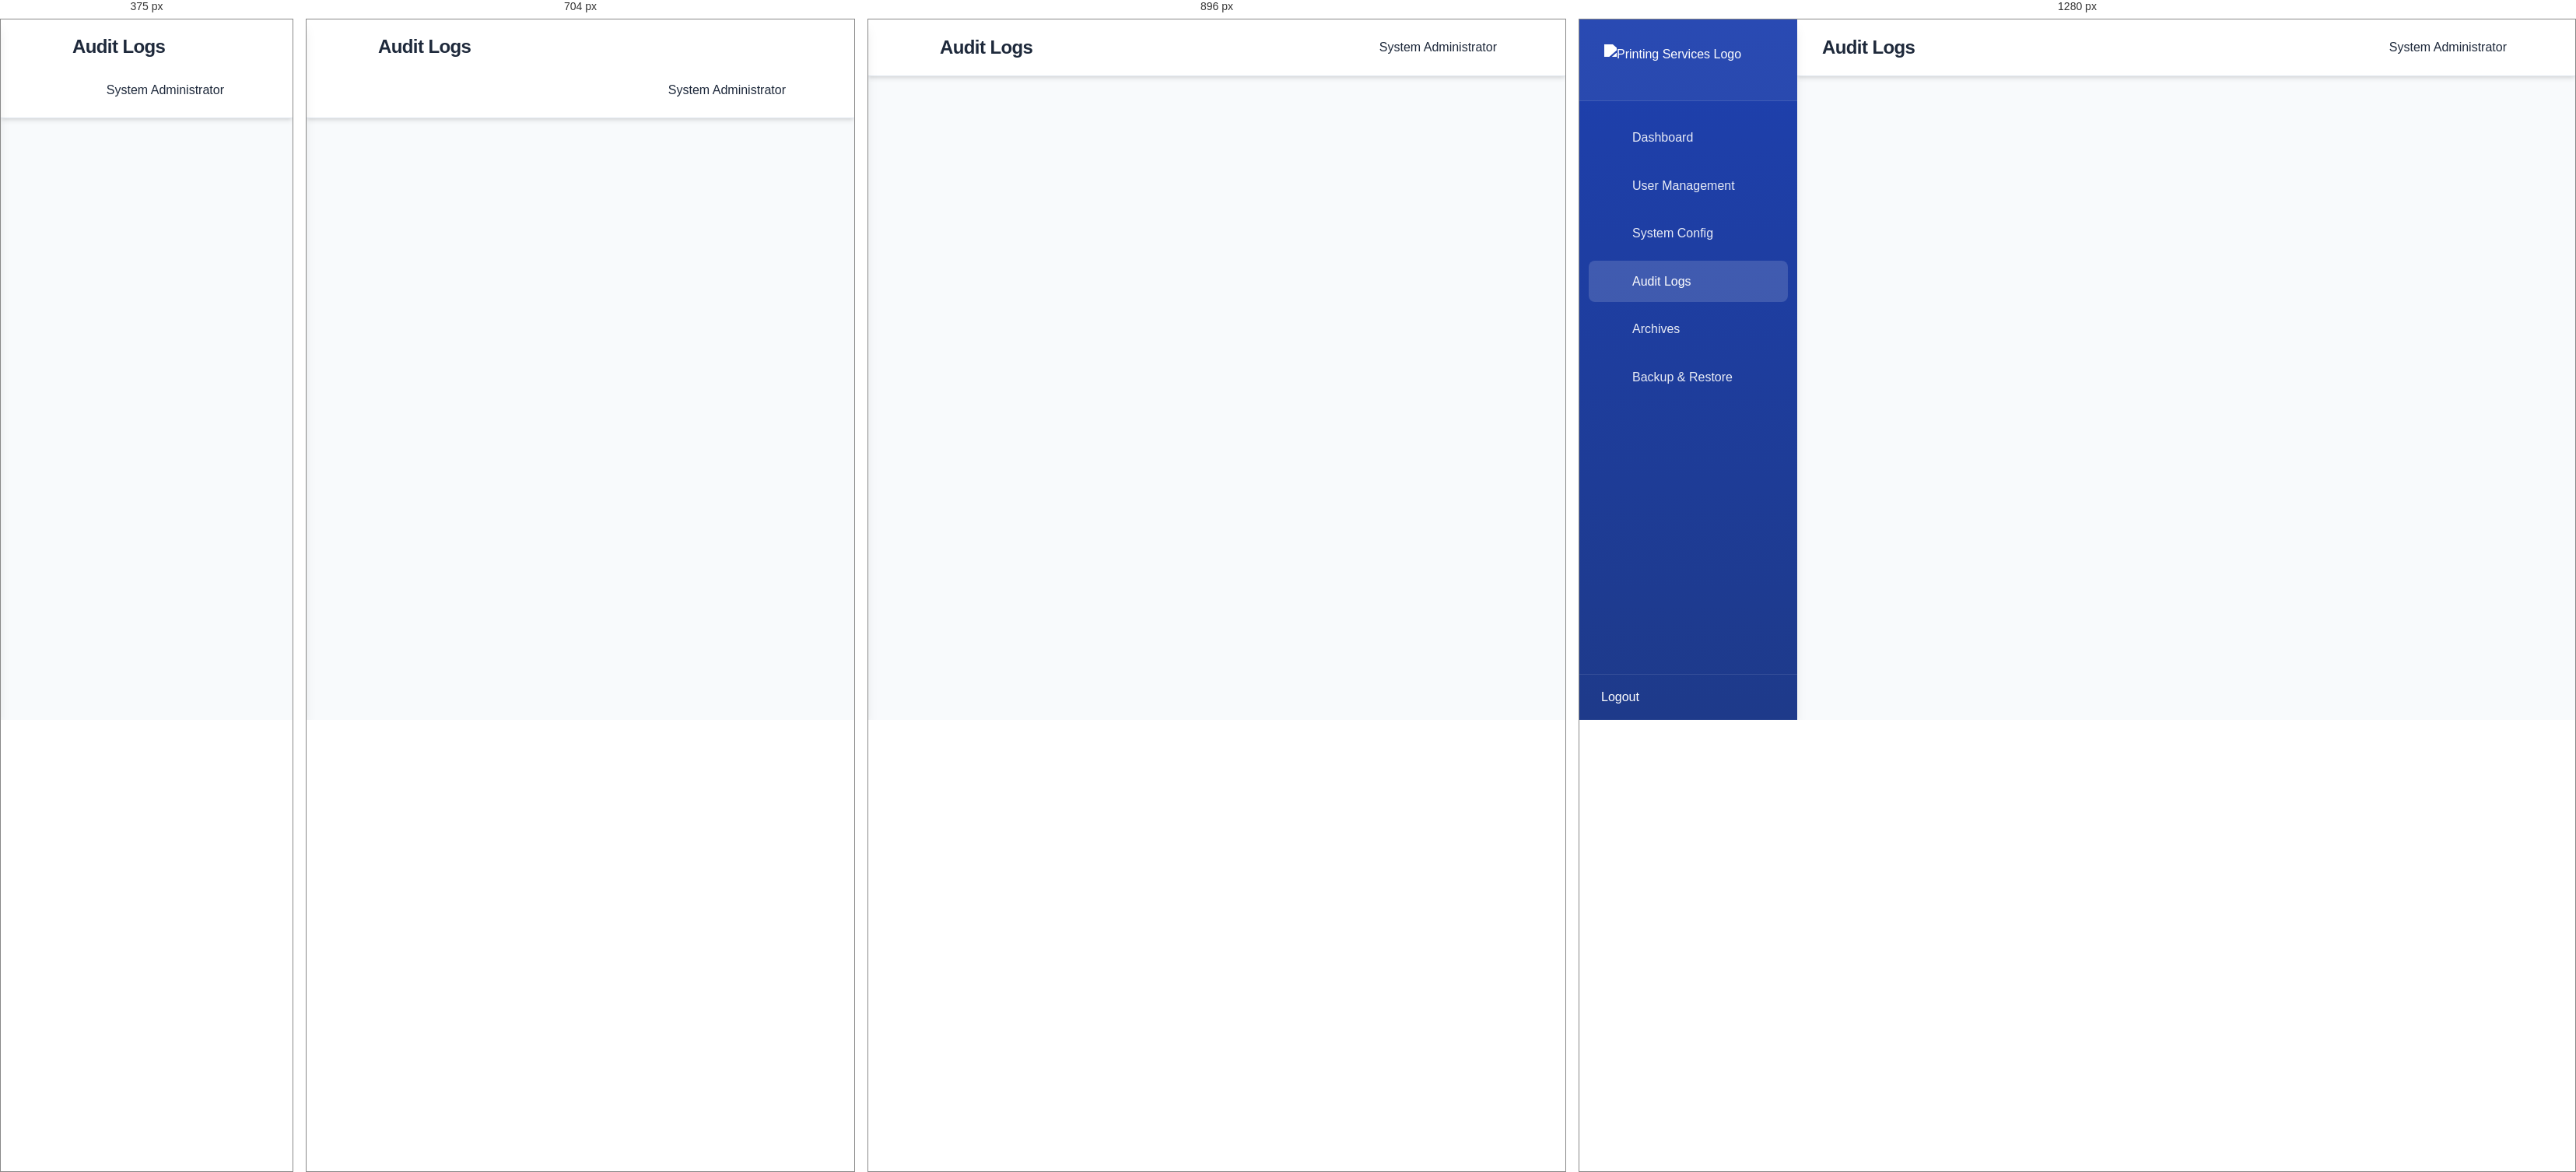
Rendered at 375 px, 704 px, 896 px and 1280 px, left to right.

<!-- file: audit-logs.html -->
<!DOCTYPE html>
<html lang="en">
<head>
    <meta charset="UTF-8">
    <meta name="viewport" content="width=device-width, initial-scale=1.0">
    <title>Audit Logs - OPSMS</title>
    <link rel="stylesheet" href="super-admin.css">
    <link rel="stylesheet" href="https://cdnjs.cloudflare.com/ajax/libs/font-awesome/6.0.0/css/all.min.css">
</head>
<body>
    <div class="container">
        <!-- Sidebar -->
        <nav class="sidebar" role="navigation" aria-label="Main navigation">
            <div class="sidebar-header">
                <div class="logo">
                    <img src="../images/Gemini_Generated_Image_wafkqlwafkqlwafk.PNG" alt="Printing Services Logo" style="height:40px;">
                </div>
            </div>
            <ul class="nav-links" role="menu">
                <li role="none"><a href="index.html" role="menuitem"><i class="fas fa-home"></i> Dashboard</a></li>
                <li role="none"><a href="user-management.html" role="menuitem"><i class="fas fa-users"></i> User Management</a></li>
                <li role="none"><a href="system-config.html" role="menuitem"><i class="fas fa-cog"></i> System Config</a></li>
                <li role="none"><a href="audit-logs.html" class="active" role="menuitem" aria-current="page"><i class="fas fa-history"></i> Audit Logs</a></li>
                <li role="none"><a href="archives.html" role="menuitem"><i class="fas fa-archive"></i> Archives</a></li>
                <li role="none"><a href="backup-restore.html" role="menuitem"><i class="fas fa-database"></i> Backup & Restore</a></li>
            </ul>
            <div class="logout">
                <a href="../login.html">
                    <i class="fas fa-sign-out-alt"></i>
                    <span>Logout</span>
                </a>
            </div>
        </nav>

        <!-- Main Content -->
        <main class="main-content" role="main">
            <header>
                <div class="header-content">
                    <h1>Audit Logs</h1>
                    <div class="user-info">
                        <span class="admin-name">System Administrator</span>
                        <div class="admin-avatar">
                            <i class="fas fa-user-shield fa-lg"></i>
                        </div>
                    </div>
                </div>
            </header>

            <div class="content-area">
                <div class="section-header">
                    <h2>System Activity Logs</h2>
                    <div class="header-actions">
                        <div class="date-range">
                            <input type="date" id="startDate">
                            <span>to</span>
                            <input type="date" id="endDate">
                        </div>
                        <div class="search-box">
                            <i class="fas fa-search"></i>
                            <input type="text" placeholder="Search logs...">
                        </div>
                        <button class="export-btn">
                            <i class="fas fa-download"></i>
                            Export Logs
                        </button>
                    </div>
                </div>

                <div class="log-filters">
                    <select class="filter-select">
                        <option value="all">All Activities</option>
                        <option value="login">Login Attempts</option>
                        <option value="user">User Management</option>
                        <option value="system">System Changes</option>
                        <option value="security">Security Events</option>
                    </select>
                    <select class="filter-select">
                        <option value="all">All Users</option>
                        <option value="admin">Administrators</option>
                        <option value="sub-admin">Sub-Admins</option>
                        <option value="customer">Customers</option>
                    </select>
                    <select class="filter-select">
                        <option value="all">All Status</option>
                        <option value="success">Success</option>
                        <option value="warning">Warning</option>
                        <option value="error">Error</option>
                    </select>
                </div>

                <div class="table-container">
                    <table class="data-table">
                        <thead>
                            <tr>
                                <th>Timestamp</th>
                                <th>User</th>
                                <th>Activity</th>
                                <th>Category</th>
                                <th>Status</th>
                                <th>IP Address</th>
                                <th>Details</th>
                            </tr>
                        </thead>
                        <tbody>
                            <tr>
                                <td>2024-03-15 14:30:22</td>
                                <td>[email-redacted]</td>
                                <td>User Login</td>
                                <td>Authentication</td>
                                <td><span class="status-badge success">Success</span></td>
                                <td>192.168.1.100</td>
                                <td>
                                    <button class="action-btn view" title="View Details">
                                        <i class="fas fa-eye"></i>
                                    </button>
                                </td>
                            </tr>
                            <tr>
                                <td>2024-03-15 14:25:15</td>
                                <td>[email-redacted]</td>
                                <td>Password Change</td>
                                <td>Security</td>
                                <td><span class="status-badge success">Success</span></td>
                                <td>192.168.1.101</td>
                                <td>
                                    <button class="action-btn view" title="View Details">
                                        <i class="fas fa-eye"></i>
                                    </button>
                                </td>
                            </tr>
                            <tr>
                                <td>2024-03-15 14:20:05</td>
                                <td>system</td>
                                <td>Backup Completed</td>
                                <td>System</td>
                                <td><span class="status-badge success">Success</span></td>
                                <td>127.0.0.1</td>
                                <td>
                                    <button class="action-btn view" title="View Details">
                                        <i class="fas fa-eye"></i>
                                    </button>
                                </td>
                            </tr>
                        </tbody>
                    </table>
                </div>

                <div class="pagination">
                    <button class="btn btn-secondary">Previous</button>
                    <span class="page-info">Page 1 of 10</span>
                    <button class="btn btn-secondary">Next</button>
                </div>
            </div>
        </main>
    </div>

    <!-- Log Details Modal -->
    <div class="modal" id="logDetailsModal">
        <div class="modal-content">
            <div class="modal-header">
                <h2>Log Details</h2>
                <button class="close-btn">&times;</button>
            </div>
            <div class="modal-body">
                <div class="log-details">
                    <div class="detail-group">
                        <label>Timestamp:</label>
                        <span>2024-03-15 14:30:22</span>
                    </div>
                    <div class="detail-group">
                        <label>User:</label>
                        <span>[email-redacted]</span>
                    </div>
                    <div class="detail-group">
                        <label>Activity:</label>
                        <span>User Login</span>
                    </div>
                    <div class="detail-group">
                        <label>Category:</label>
                        <span>Authentication</span>
                    </div>
                    <div class="detail-group">
                        <label>Status:</label>
                        <span class="status-badge success">Success</span>
                    </div>
                    <div class="detail-group">
                        <label>IP Address:</label>
                        <span>192.168.1.100</span>
                    </div>
                    <div class="detail-group">
                        <label>User Agent:</label>
                        <span>Mozilla/5.0 (Windows NT 10.0; Win64; x64) AppleWebKit/537.36</span>
                    </div>
                    <div class="detail-group">
                        <label>Additional Info:</label>
                        <pre>{
    "browser": "Chrome",
    "os": "Windows 10",
    "device": "Desktop"
}</pre>
                    </div>
                </div>
            </div>
            <div class="modal-footer">
                <button class="btn btn-secondary" id="closeLogDetails">Close</button>
            </div>
        </div>
    </div>

    <script src="super-admin.js"></script>
</body>
</html> 

/* @media block from super-admin.css */
@media (max-width: 1024px) {
    .sidebar {
        transform: translateX(-100%);
    }
    
    .sidebar.active {
        transform: translateX(0);
    }
    
    .main-content {
        margin-left: 0;
    }

    .header-content {
        padding-left: 60px;
    }
}

/* @media block from super-admin.css */
@media (max-width: 768px) {
    .header-content {
        flex-direction: column;
        gap: 1rem;
        align-items: flex-start;
    }
    
    .user-info {
        width: 100%;
        justify-content: flex-end;
    }
    
    .action-buttons {
        grid-template-columns: 1fr;
    }
    
    .config-sections,
    .security-sections {
        grid-template-columns: 1fr;
    }

    .section-header {
        flex-direction: column;
        gap: 1rem;
    }

    .header-actions {
        width: 100%;
        flex-wrap: wrap;
    }

    .search-box {
        width: 100%;
    }

    .backup-options {
        grid-template-columns: 1fr;
    }

    .table-container {
        overflow-x: auto;
    }
}

/* @media block from super-admin.css */
@media (max-width: 640px) {
    .data-table {
        font-size: 0.9rem;
    }
    
    .user-filters,
    .report-filters {
        flex-direction: column;
    }
    
    .search-box input {
        width: 100%;
    }
}